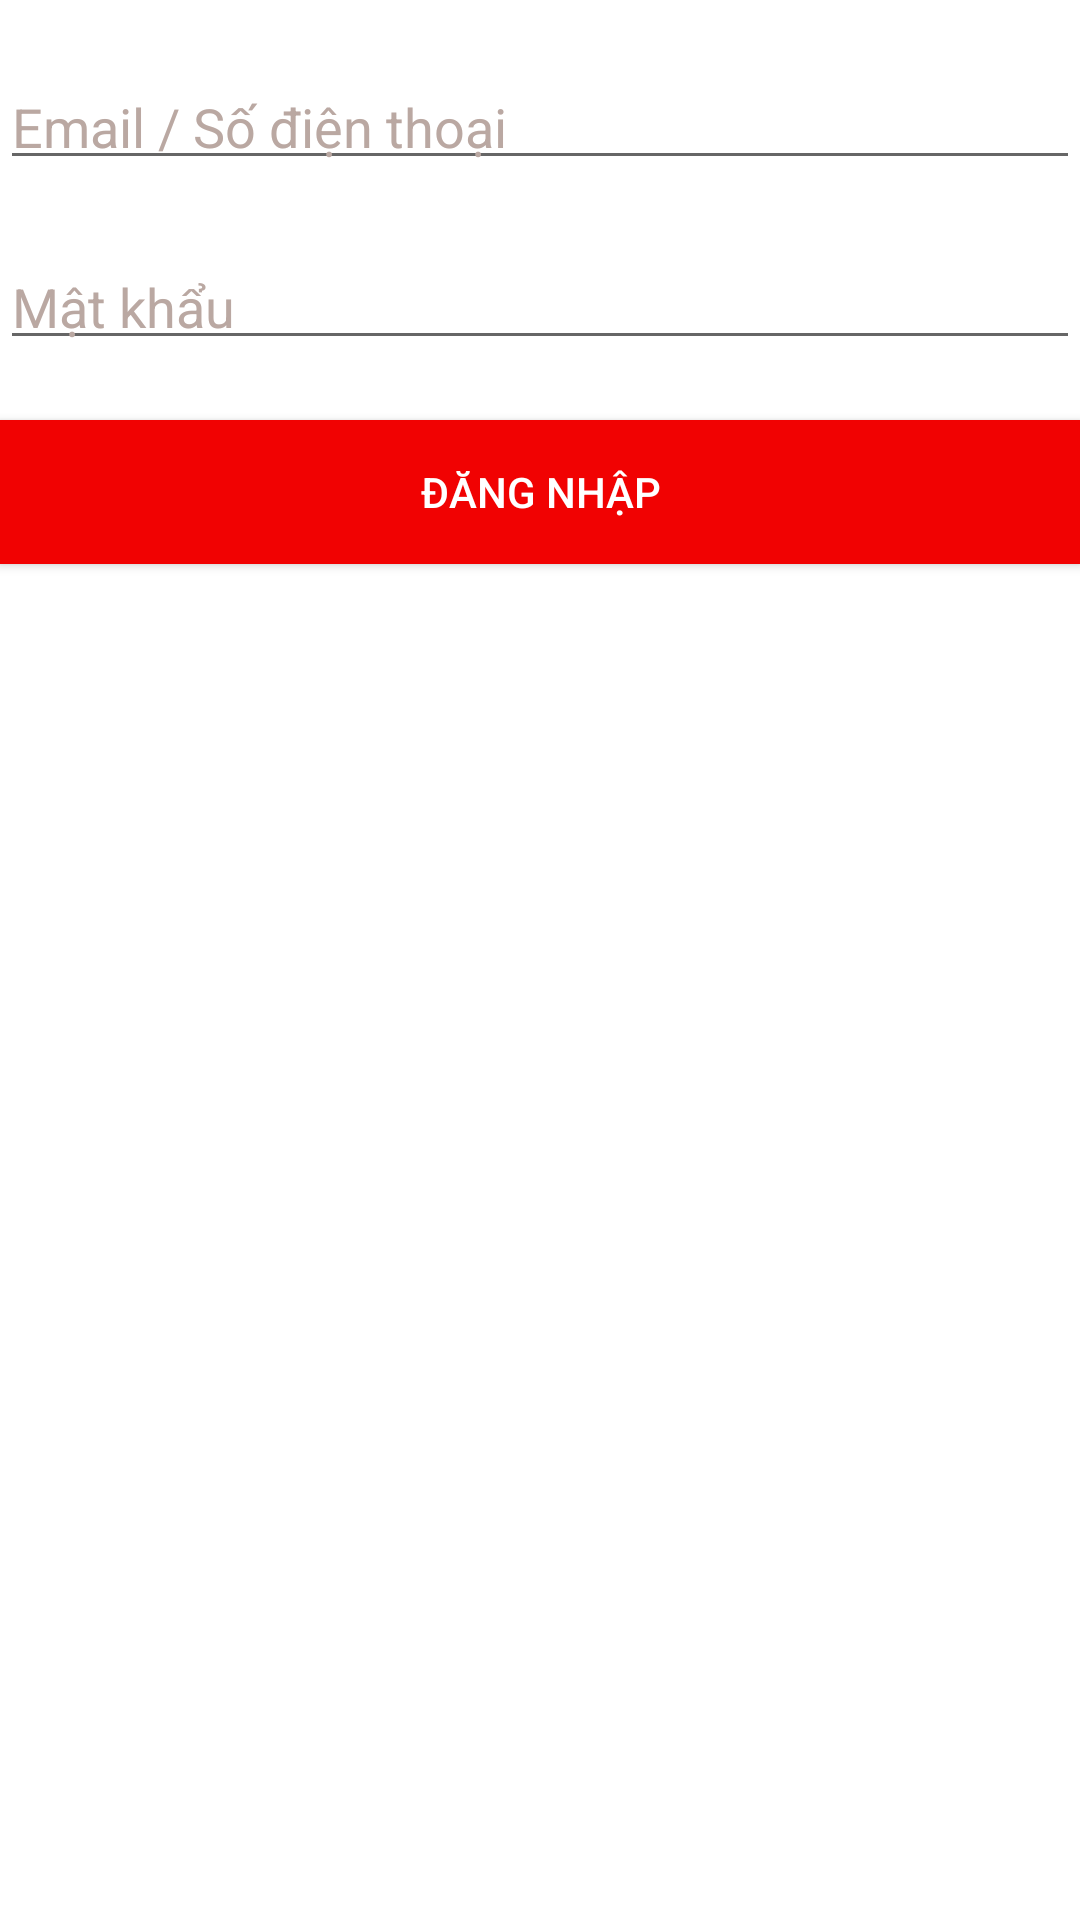

This screen was rendered from an Android layout file. Write that file and the resources it references.
<!-- AndroidManifest.xml: application theme Theme.Hoangthanhphuc0861 -->
<!-- res/layout/activity_login.xml -->
<?xml version="1.0" encoding="utf-8"?>
<LinearLayout xmlns:android="http://schemas.android.com/apk/res/android"
    xmlns:app="http://schemas.android.com/apk/res-auto"
    xmlns:tools="http://schemas.android.com/tools"
    android:layout_width="match_parent"
    android:layout_height="match_parent"
    android:orientation="vertical"
    tools:context=".Activity.LoginActivity">

    <EditText
        android:id="@+id/username"
        android:layout_width="match_parent"
        android:layout_height="40dp"
        android:textColorHint="#BAA8A2"
        android:layout_marginTop="20dp"
        android:drawableLeft="@drawable/ic_baseline_person_24"
        android:drawablePadding="10dp"
        android:hint="Email / Số điện thoại"/>


    <EditText
        android:id="@+id/password"
        android:layout_width="match_parent"
        android:layout_height="40dp"
        android:textColorHint="#BAA8A2"
        android:layout_marginTop="20dp"
        android:hint="Mật khẩu"/>

    <androidx.appcompat.widget.AppCompatButton
        android:id="@+id/login"
        android:layout_marginTop="20dp"
        android:layout_width="match_parent"
        android:layout_height="wrap_content"
        android:background="#F10202"
        android:text="ĐĂNG NHẬP"
        android:textColor="@color/white"/>

</LinearLayout>
<!-- resources referenced by this layout -->
<resources>
  <style name="Theme.Hoangthanhphuc0861" parent="Theme.MaterialComponents.DayNight.NoActionBar">
          
          <item name="colorPrimary">#3F51B5</item>
          <item name="colorPrimaryVariant">#3F51B5</item>
          <item name="colorOnPrimary">@color/white</item>
          
          <item name="colorSecondary">@color/teal_200</item>
          <item name="colorSecondaryVariant">@color/teal_700</item>
          <item name="colorOnSecondary">@color/black</item>
          
          <item name="android:statusBarColor">?attr/colorPrimaryVariant</item>
          
      </style>
  <!-- not gathered from this repository: default colours our renderer supplied (Android Studio template values) -->
  <color name="teal_200">#FF03DAC5</color>
  <color name="teal_700">#FF018786</color>
  <color name="black">#FF000000</color>
  <color name="white">#FFFFFFFF</color>
</resources>
